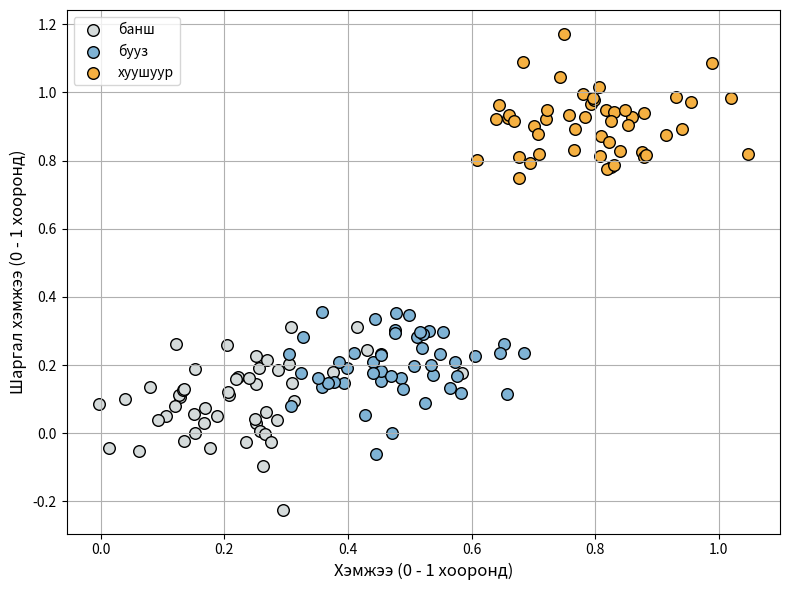

This figure's Python source:
import numpy as np
import matplotlib.pyplot as plt

# Random seed
np.random.seed(42)

n = 50  # number of samples per class

def make_cluster(x_center, y_center, label):
    x = np.random.normal(x_center, 0.1, n)
    y = np.random.normal(y_center, 0.1, n)
    labels = [label] * n
    return np.column_stack((x, y)), labels

# Generate data
X_buuz, y_buuz = make_cluster(0.5, 0.2, "бууз")
X_khuushuur, y_khuushuur = make_cluster(0.8, 0.9, "хуушуур")
X_bansh, y_bansh = make_cluster(0.2, 0.1, "банш")

X = np.vstack([X_buuz, X_khuushuur, X_bansh])
y = np.array(y_buuz + y_khuushuur + y_bansh)

# Plot settings
label_colors = {
    "бууз": "#7FB3D5",     # light blue
    "хуушуур": "#F5B041",  # golden
    "банш": "#D5DBDB"      # light grey
}

plt.figure(figsize=(8, 6))

# Scatter plot by label
for label in np.unique(y):
    subset = X[y == label]
    plt.scatter(subset[:, 0], subset[:, 1],
                label=label,
                edgecolor='black',
                color=label_colors[label],
                s=70)

plt.xlabel("Хэмжээ (0 - 1 хооронд)", fontsize=12)
plt.ylabel("Шаргал хэмжээ (0 - 1 хооронд)", fontsize=12)
plt.legend()
plt.grid(True)
plt.tight_layout()
plt.show()
